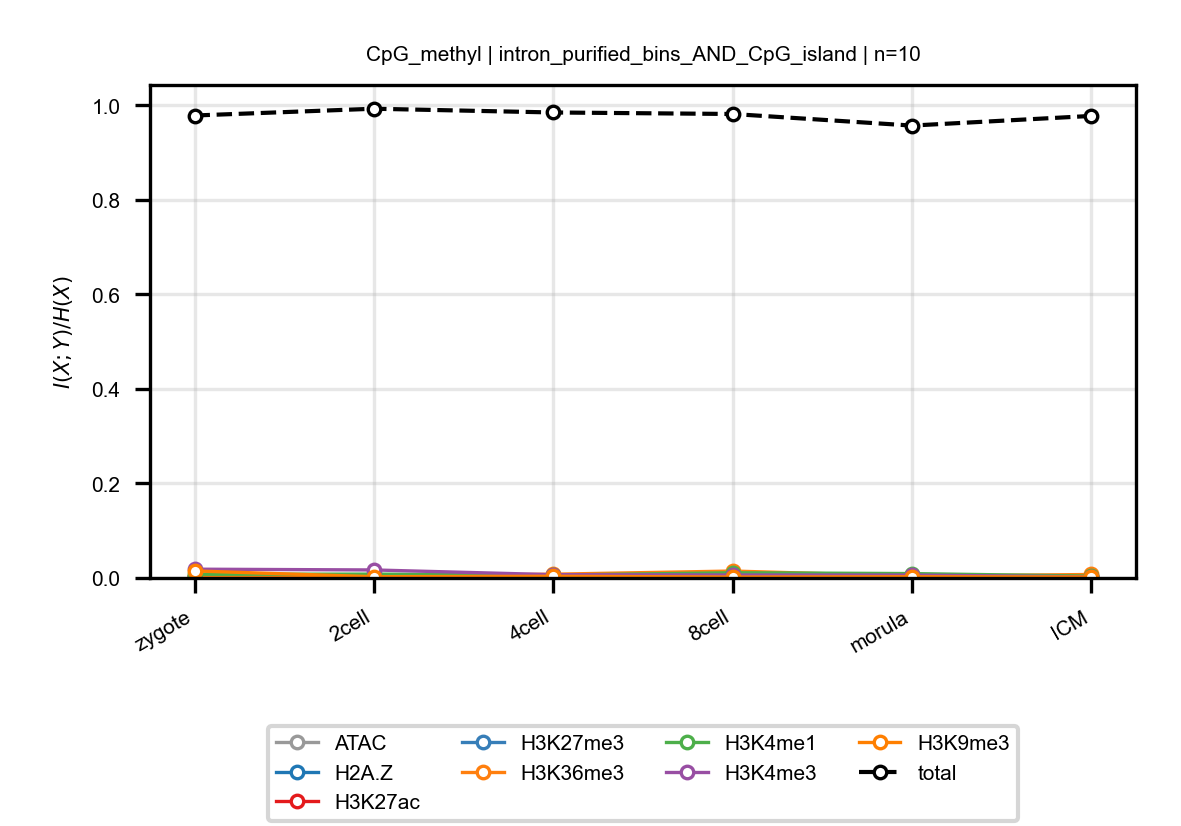

The file beside this chart, header and first rows:
anchor, target, n_bins, stage, block, normalized_mi
CpG_methyl, ATAC, 10, zygote, intron_purified_bins_AND_CpG_island, 0.00489
CpG_methyl, ATAC, 10, 2cell, intron_purified_bins_AND_CpG_island, 0.005113
CpG_methyl, ATAC, 10, 4cell, intron_purified_bins_AND_CpG_island, 0.005081
CpG_methyl, ATAC, 10, 8cell, intron_purified_bins_AND_CpG_island, 0.008752
CpG_methyl, ATAC, 10, morula, intron_purified_bins_AND_CpG_island, 0.003926
CpG_methyl, ATAC, 10, ICM, intron_purified_bins_AND_CpG_island, 0.002605
CpG_methyl, H2A.Z, 10, zygote, intron_purified_bins_AND_CpG_island, 0.001698
CpG_methyl, H2A.Z, 10, 2cell, intron_purified_bins_AND_CpG_island, 0.002274
CpG_methyl, H2A.Z, 10, 4cell, intron_purified_bins_AND_CpG_island, 0.003801
CpG_methyl, H2A.Z, 10, 8cell, intron_purified_bins_AND_CpG_island, 0.003398
CpG_methyl, H2A.Z, 10, morula, intron_purified_bins_AND_CpG_island, 0.002548
CpG_methyl, H2A.Z, 10, ICM, intron_purified_bins_AND_CpG_island, 0.002172
CpG_methyl, H3K27ac, 10, zygote, intron_purified_bins_AND_CpG_island, 0.002826
CpG_methyl, H3K27ac, 10, 2cell, intron_purified_bins_AND_CpG_island, 0.00335
CpG_methyl, H3K27ac, 10, 4cell, intron_purified_bins_AND_CpG_island, 0.004566
CpG_methyl, H3K27ac, 10, 8cell, intron_purified_bins_AND_CpG_island, 0.005169
CpG_methyl, H3K27ac, 10, morula, intron_purified_bins_AND_CpG_island, 0.006196
CpG_methyl, H3K27ac, 10, ICM, intron_purified_bins_AND_CpG_island, 0.002444
CpG_methyl, H3K27me3, 10, zygote, intron_purified_bins_AND_CpG_island, 0.002108
CpG_methyl, H3K27me3, 10, 2cell, intron_purified_bins_AND_CpG_island, 0.003159
CpG_methyl, H3K27me3, 10, 4cell, intron_purified_bins_AND_CpG_island, 0.004149
CpG_methyl, H3K27me3, 10, 8cell, intron_purified_bins_AND_CpG_island, 0.005592
CpG_methyl, H3K27me3, 10, morula, intron_purified_bins_AND_CpG_island, 0.001993
CpG_methyl, H3K27me3, 10, ICM, intron_purified_bins_AND_CpG_island, 0.00315
CpG_methyl, H3K36me3, 10, zygote, intron_purified_bins_AND_CpG_island, 0.004774
CpG_methyl, H3K36me3, 10, 2cell, intron_purified_bins_AND_CpG_island, 0.004528
CpG_methyl, H3K36me3, 10, 4cell, intron_purified_bins_AND_CpG_island, 0.007973
CpG_methyl, H3K36me3, 10, 8cell, intron_purified_bins_AND_CpG_island, 0.01464
CpG_methyl, H3K36me3, 10, morula, intron_purified_bins_AND_CpG_island, 0.003916
CpG_methyl, H3K36me3, 10, ICM, intron_purified_bins_AND_CpG_island, 0.007354
CpG_methyl, H3K4me1, 10, zygote, intron_purified_bins_AND_CpG_island, 0.007824
CpG_methyl, H3K4me1, 10, 2cell, intron_purified_bins_AND_CpG_island, 0.008179
CpG_methyl, H3K4me1, 10, 4cell, intron_purified_bins_AND_CpG_island, 0.006055
CpG_methyl, H3K4me1, 10, 8cell, intron_purified_bins_AND_CpG_island, 0.01104
CpG_methyl, H3K4me1, 10, morula, intron_purified_bins_AND_CpG_island, 0.00929
CpG_methyl, H3K4me1, 10, ICM, intron_purified_bins_AND_CpG_island, 0.003883
CpG_methyl, H3K4me3, 10, zygote, intron_purified_bins_AND_CpG_island, 0.01859
CpG_methyl, H3K4me3, 10, 2cell, intron_purified_bins_AND_CpG_island, 0.01696
CpG_methyl, H3K4me3, 10, 4cell, intron_purified_bins_AND_CpG_island, 0.006972
CpG_methyl, H3K4me3, 10, 8cell, intron_purified_bins_AND_CpG_island, 0.006244
CpG_methyl, H3K4me3, 10, morula, intron_purified_bins_AND_CpG_island, 0.00617
CpG_methyl, H3K4me3, 10, ICM, intron_purified_bins_AND_CpG_island, 0.002363
CpG_methyl, H3K9me3, 10, zygote, intron_purified_bins_AND_CpG_island, 0.01487
CpG_methyl, H3K9me3, 10, 2cell, intron_purified_bins_AND_CpG_island, 0.002674
CpG_methyl, H3K9me3, 10, 4cell, intron_purified_bins_AND_CpG_island, 0.003592
CpG_methyl, H3K9me3, 10, 8cell, intron_purified_bins_AND_CpG_island, 0.00195
CpG_methyl, H3K9me3, 10, morula, intron_purified_bins_AND_CpG_island, 0.002602
CpG_methyl, H3K9me3, 10, ICM, intron_purified_bins_AND_CpG_island, 0.001971
CpG_methyl, total, 10, zygote, intron_purified_bins_AND_CpG_island, 0.9784
CpG_methyl, total, 10, 2cell, intron_purified_bins_AND_CpG_island, 0.9927
CpG_methyl, total, 10, 4cell, intron_purified_bins_AND_CpG_island, 0.9848
CpG_methyl, total, 10, 8cell, intron_purified_bins_AND_CpG_island, 0.9816
CpG_methyl, total, 10, morula, intron_purified_bins_AND_CpG_island, 0.9571
CpG_methyl, total, 10, ICM, intron_purified_bins_AND_CpG_island, 0.9775
